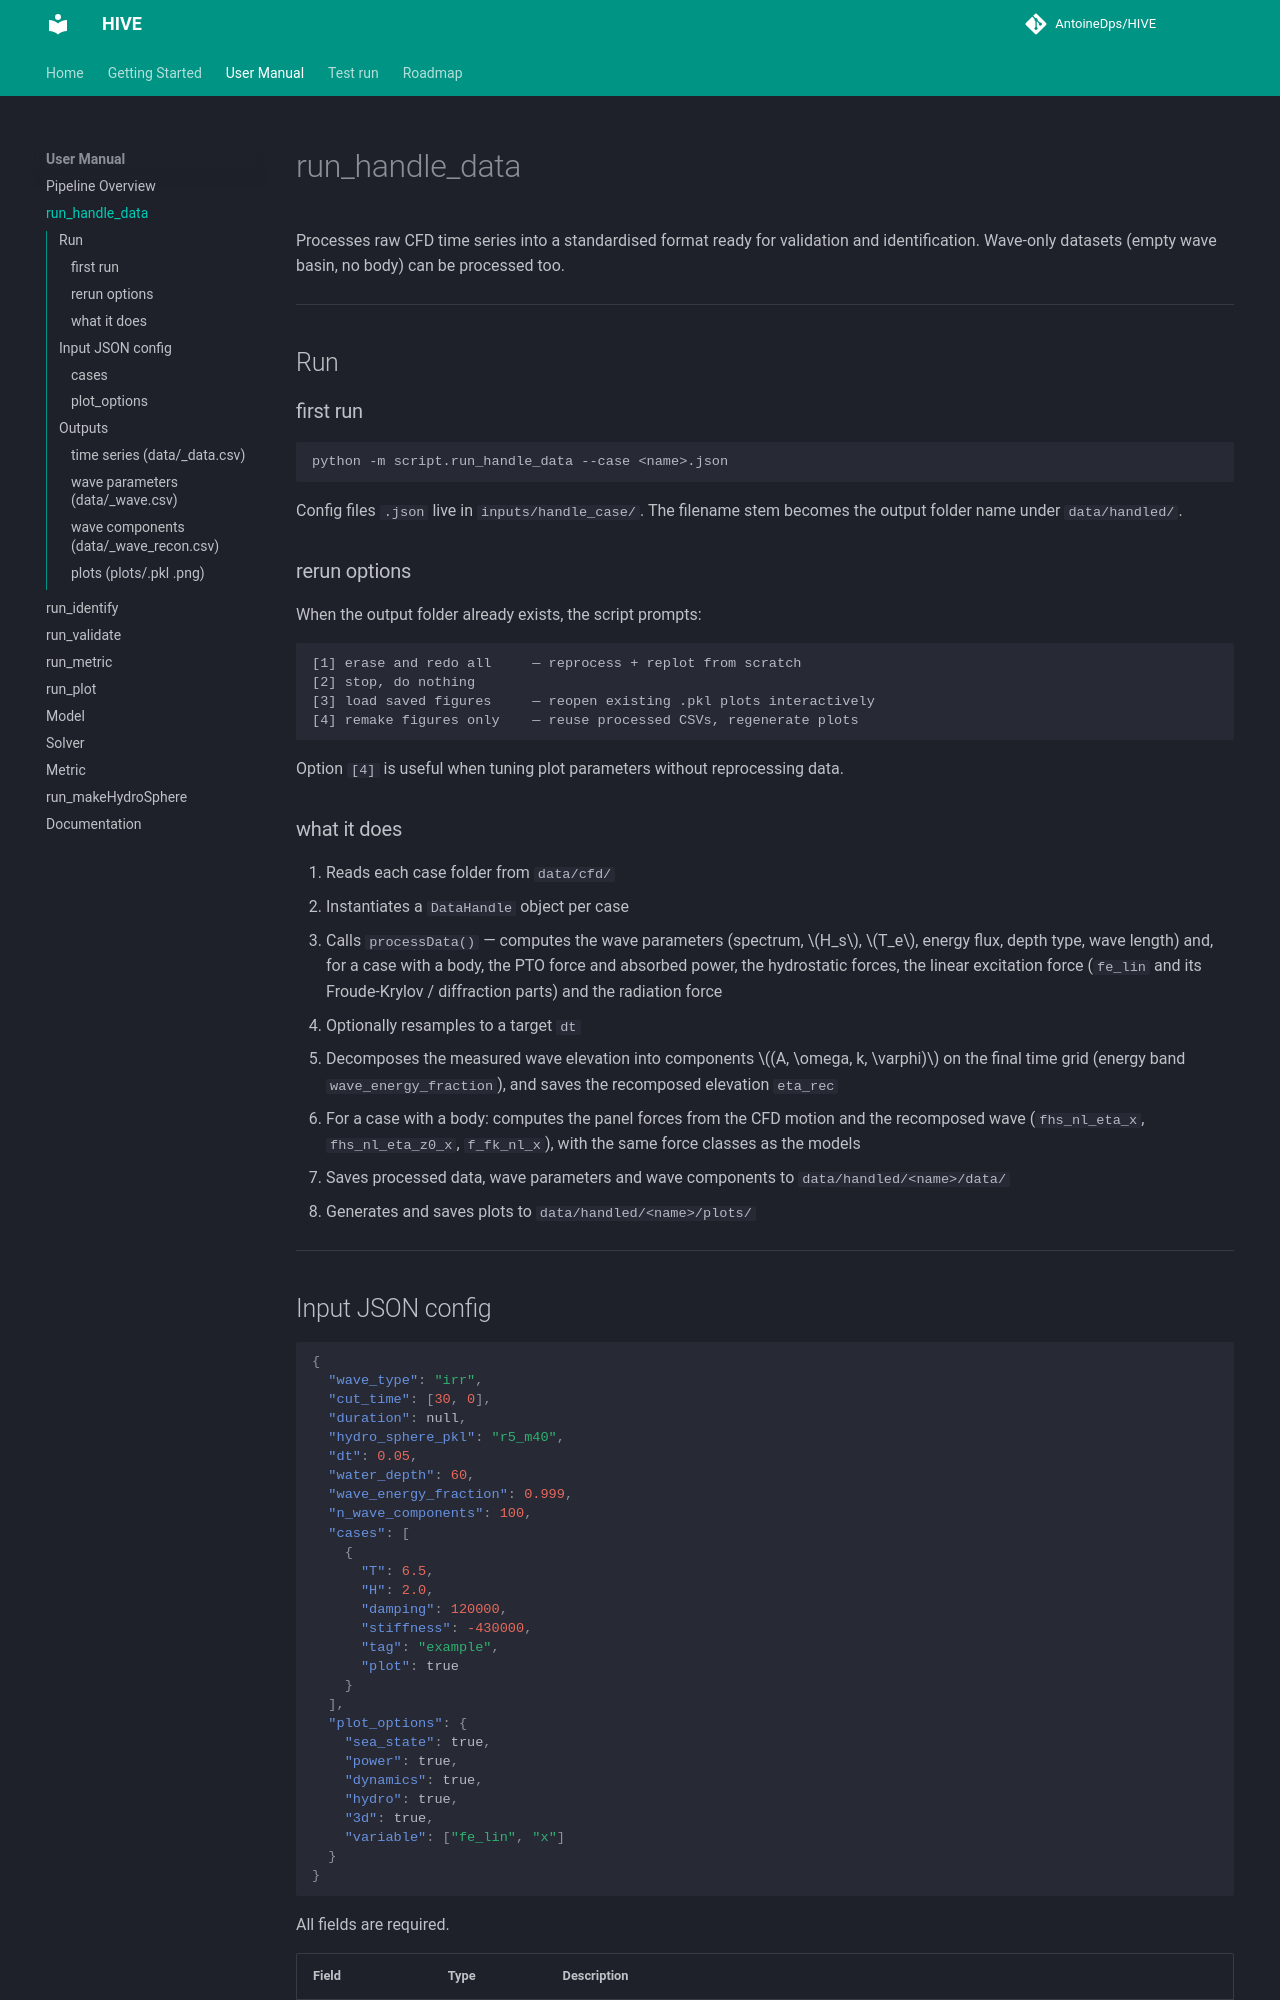

repository: AntoineDps/HIVE · page: manual/run_handle_data/index.html · generator: mkdocs

# run_handle_data

Processes raw CFD time series into a standardised format ready for validation and identification.

## Usage

```bash
python -m script.run_handle_data --case <filename>.json
```

Config files live in `inputs/handle_case/`. The filename stem becomes the output folder name under `data/handled/`.
